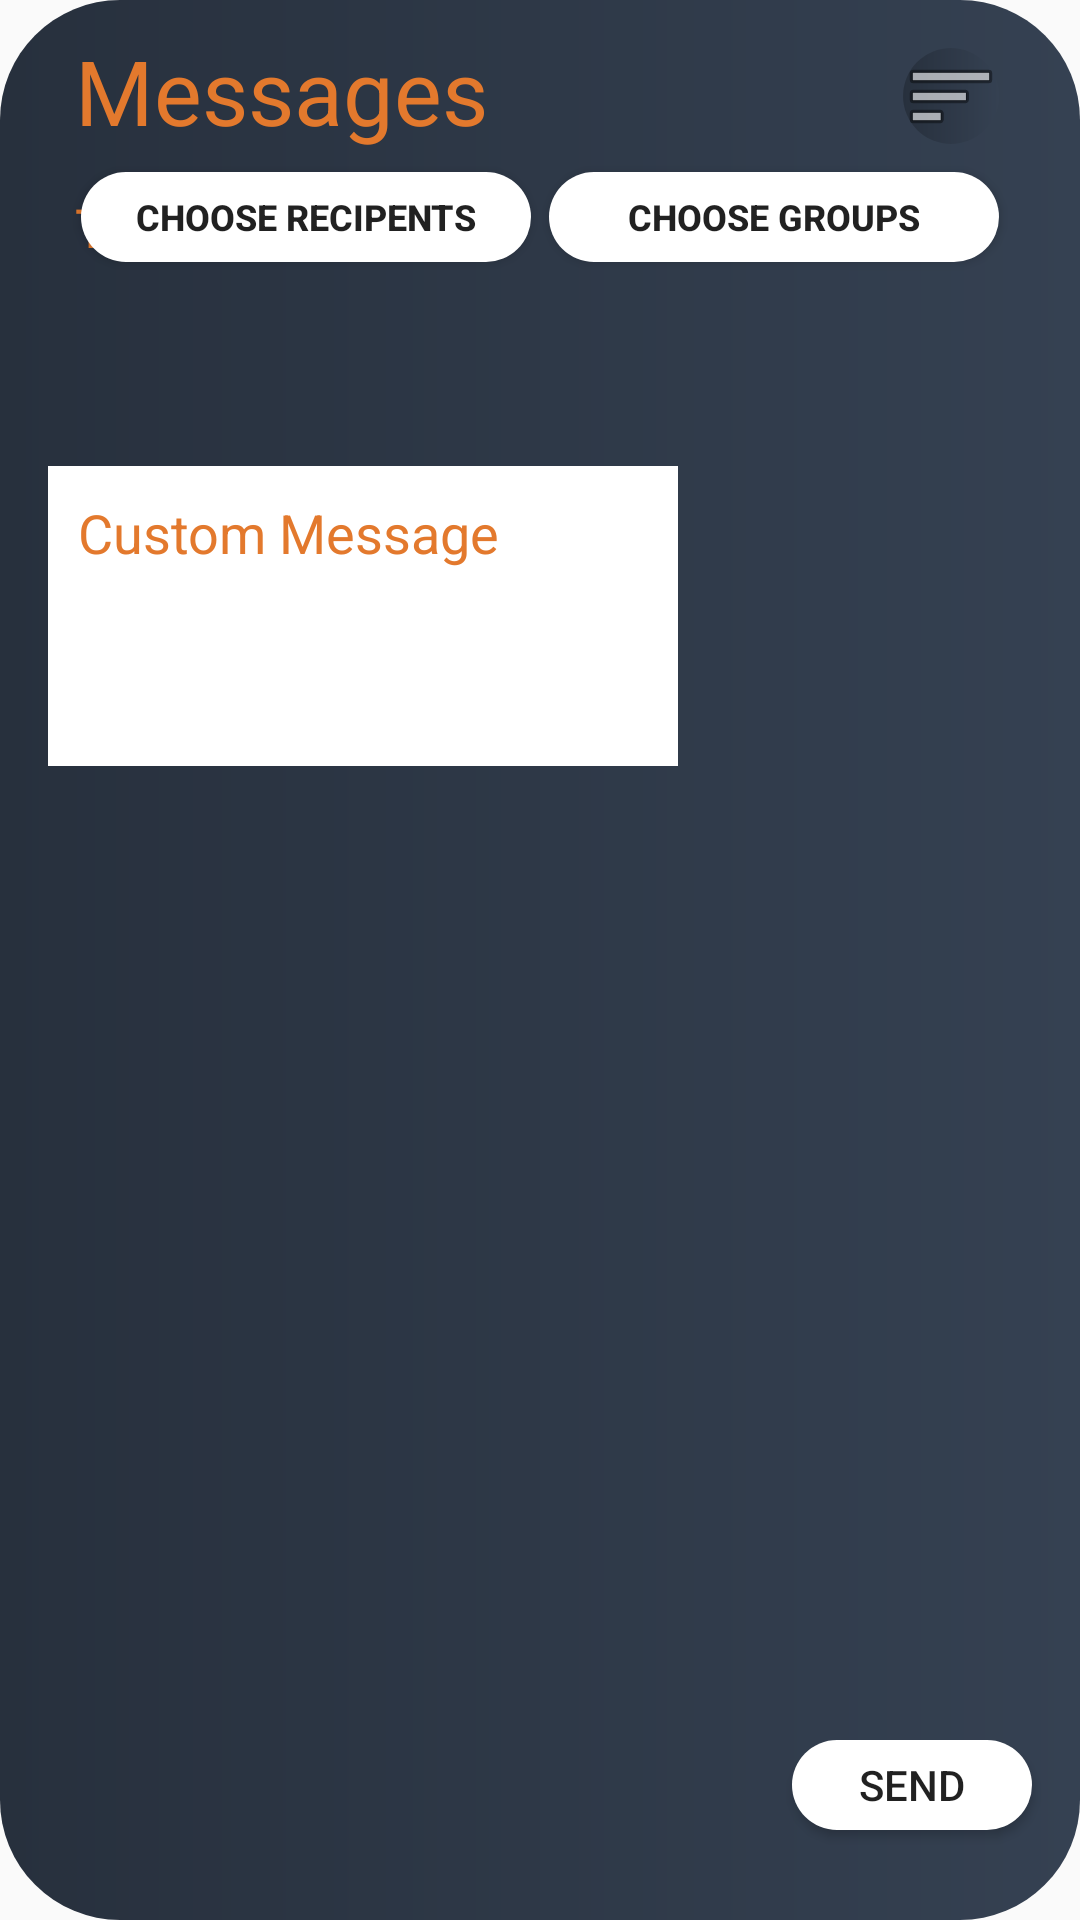

Here is an Android app screen rendered from its layout file. Give the layout XML and the strings, colors and styles it references.
<!-- AndroidManifest.xml: application theme AppTheme -->
<!-- res/layout/fragment_management_dash2.xml -->
<?xml version="1.0" encoding="utf-8"?>
<RelativeLayout xmlns:android="http://schemas.android.com/apk/res/android"
    xmlns:app="http://schemas.android.com/apk/res-auto"
    xmlns:tools="http://schemas.android.com/tools"
    android:layout_width="match_parent"
    android:layout_height="280dp"
    android:background="@drawable/background_colour"
    tools:context=".fragments.ManagementDash2Fragment">

    <TextView
        android:id="@+id/textView12"
        android:layout_width="wrap_content"
        android:layout_height="wrap_content"
        android:layout_marginStart="25dp"
        android:layout_marginTop="10dp"
        android:text="Messages"
        android:textColor="#e3792d"
        android:elevation="10dp"
        android:textSize="30sp"
         />

    <TextView
        android:id="@+id/textView13"
        android:layout_width="wrap_content"
        android:layout_height="wrap_content"
        android:layout_marginStart="25dp"
        android:layout_marginTop="13dp"
        android:text="To:"
        android:layout_below="@id/textView12"
        android:textColor="#e3792d"
        android:textSize="18sp"
        />

    <Spinner
        android:id="@+id/messagesSpinnerMDash2"
        android:layout_width="match_parent"
        android:layout_height="40dp"
        android:layout_marginLeft="10dp"
        android:layout_marginTop="18dp"
        android:layout_marginRight="10dp"
        android:layout_below="@id/chooseRecipients1"
        android:background="@drawable/round_textview"
        android:elevation="10dp"
        />

    <EditText
        android:id="@+id/editTextTextPersonName2"
        android:layout_width="wrap_content"
        android:layout_height="100dp"
        android:layout_marginStart="16dp"
        android:layout_marginBottom="20dp"
        android:layout_marginTop="10dp"
        android:layout_below="@id/messagesSpinnerMDash2"
        android:ems="10"
        android:textAlignment="gravity"
        android:gravity="left"
        android:padding="10dp"
        android:hint="Custom Message"
        android:inputType="textPersonName"
        android:background="@android:color/white"
        android:scrollbarAlwaysDrawVerticalTrack="true"
        android:textColorHint="#e3792d"
         />

    <Button
        android:id="@+id/sendButton"
        android:layout_width="80dp"
        android:layout_height="30dp"
        android:layout_marginBottom="30dp"
        android:layout_marginEnd="16dp"
        android:layout_alignParentEnd="true"
        android:layout_alignParentBottom="true"
        android:elevation="10dp"
        android:background="@drawable/button_corners"
        android:text="Send"
         />

    <Button
        android:id="@+id/chooseRecipients1"
        android:layout_width="150dp"
        android:layout_height="30dp"
        android:layout_marginStart="27dp"
        android:layout_marginTop="7dp"
        android:layout_below="@id/textView12"
        android:elevation="10dp"
        android:background="@drawable/button_corners"
        android:text="Choose recipents"
        android:textSize="12sp"
        android:textStyle="bold"
         />
    <Button
        android:id="@+id/choose_groups"
        android:layout_width="150dp"
        android:layout_height="30dp"
        android:layout_marginEnd="27dp"
        android:layout_marginTop="7dp"
        android:layout_below="@id/textView12"
        android:layout_alignParentEnd="true"
        android:elevation="10dp"
        android:background="@drawable/button_corners"
        android:text="Choose Groups"
        android:textSize="12sp"
        android:textStyle="bold"
        />

    <TextView
        android:id="@+id/chosenRecipients1"
        android:layout_width="wrap_content"
        android:layout_height="wrap_content"
        android:layout_marginStart="30dp"
        android:layout_marginBottom="5dp"
        android:layout_below="@id/editTextTextPersonName2"
        android:textColor="#ffffff"
         />

    <ImageButton
        android:id="@+id/menuOption"
        android:layout_width="wrap_content"
        android:layout_height="wrap_content"
        android:layout_marginStart="189dp"
        android:layout_marginTop="16dp"
        android:layout_marginEnd="27dp"
        android:layout_alignParentEnd="true"
        android:src="@android:drawable/ic_menu_sort_by_size"
        android:background="@drawable/background_colour"
        />
</RelativeLayout>
<!-- resources referenced by this layout -->
<resources>
  <!-- drawable background_colour (drawable) -->
  <?xml version="1.0" encoding="utf-8"?>
  <shape xmlns:android="http://schemas.android.com/apk/res/android">
      <corners android:radius="40dp"/>
  
      <gradient android:startColor="#27303d" android:endColor="#354152" android:angle="360"/>
  </shape>
  <!-- drawable button_corners (drawable) -->
  <?xml version="1.0" encoding="utf-8"?>
  <shape xmlns:android="http://schemas.android.com/apk/res/android">
      <corners android:radius="200dp" />
      <solid android:color="#FFFFFF" />
  </shape>
  <style name="AppTheme" parent="Theme.AppCompat.Light.DarkActionBar">
          
          <item name="colorPrimary">@color/colorPrimary</item>
          <item name="colorPrimaryDark">@color/colorPrimaryDark</item>
          <item name="colorAccent">@color/colorAccent</item>
          <item name="windowNoTitle">true</item>
  
      </style>
  <!-- not gathered from this repository: default colours our renderer supplied (Android Studio template values) -->
  <color name="colorPrimary">#FF6200EE</color>
  <color name="colorPrimaryDark">#FF3700B3</color>
  <color name="colorAccent">#FF03DAC5</color>
</resources>
